Run: headless pygame with SDL's dummy video driver; simulated clock (each Clock.tick advances the game by its frame time, no real sleeping); random seed 0; keys injected as events and as key.get_pressed() state; no mouse input.
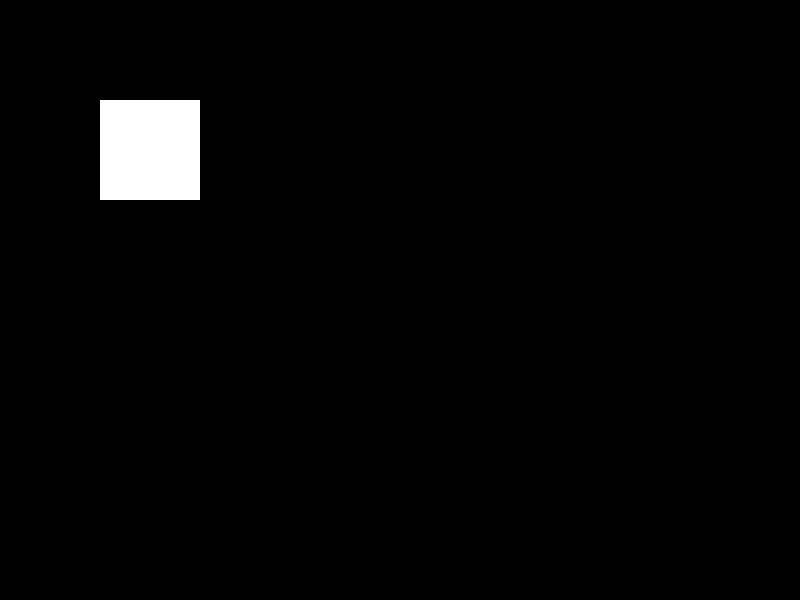
Frame 1 of 4 · flips 1–60 · no input
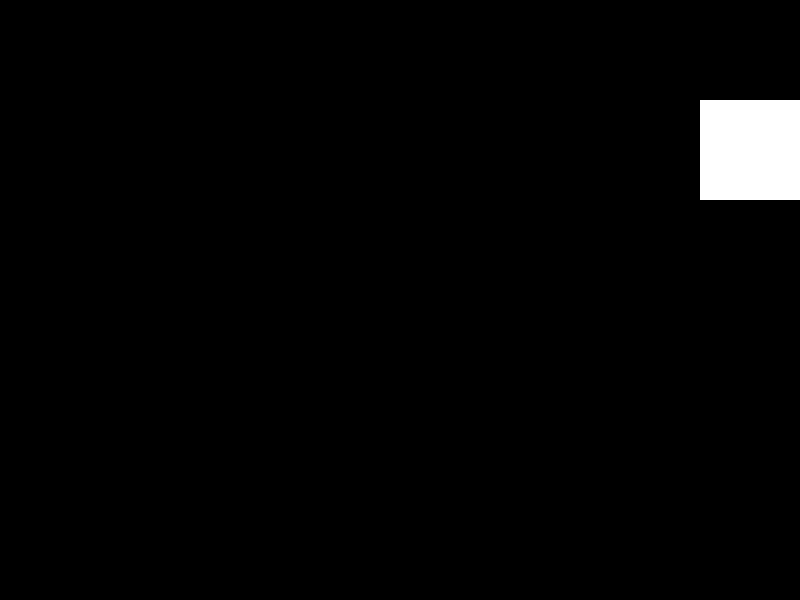
Frame 2 of 4 · flips 61–180 · tapped SPACE, RETURN · held RIGHT (→), D
Frame 3 of 4 · flips 181–300 · held DOWN (↓), S · screen unchanged from frame 2, image omitted
Frame 4 of 4 · flips 301–420 · held LEFT (←), A, UP (↑), W · screen same as frame 1, image omitted

The pygame program that drew these frames:

"""12. Movimento continuo orizzontale/verticale
Implementa dei pulsanti che attivano spostamenti 
interni allo schermo: premi “d” per far muovere 
un quadrato automaticamente a destra, “a” per 
sinistra, “s” per fermarlo."""

import pygame

pygame.init()

LARGHEZZA = 800
ALTEZZA = 600
TITOLO = 'Movimento continuo orizzontale/verticale'

BIANCO = (255, 255, 255)
NERO = (0, 0, 0)

clock = pygame.time.Clock()
FPS = 60 

schermo = pygame.display.set_mode((LARGHEZZA, ALTEZZA))
pygame.display.set_caption(TITOLO)


x = 100
y = 100
quadrato = 100
spinta = 0

loop = True
while loop:
    clock.tick(FPS)
    for evento in pygame.event.get():
        if evento.type == pygame.QUIT:
            loop = False
    
        if evento.type == pygame.KEYDOWN:
            if evento.key == pygame.K_d:
                spinta = 5
            if evento.key == pygame.K_a:
                spinta = -5
            if evento.key == pygame.K_s:
                spinta = 0
    
    x += spinta
    
    schermo.fill(NERO)
    pygame.draw.rect(schermo, BIANCO, (x, y, quadrato, quadrato))
    
    pygame.display.update()
    
pygame.quit()
